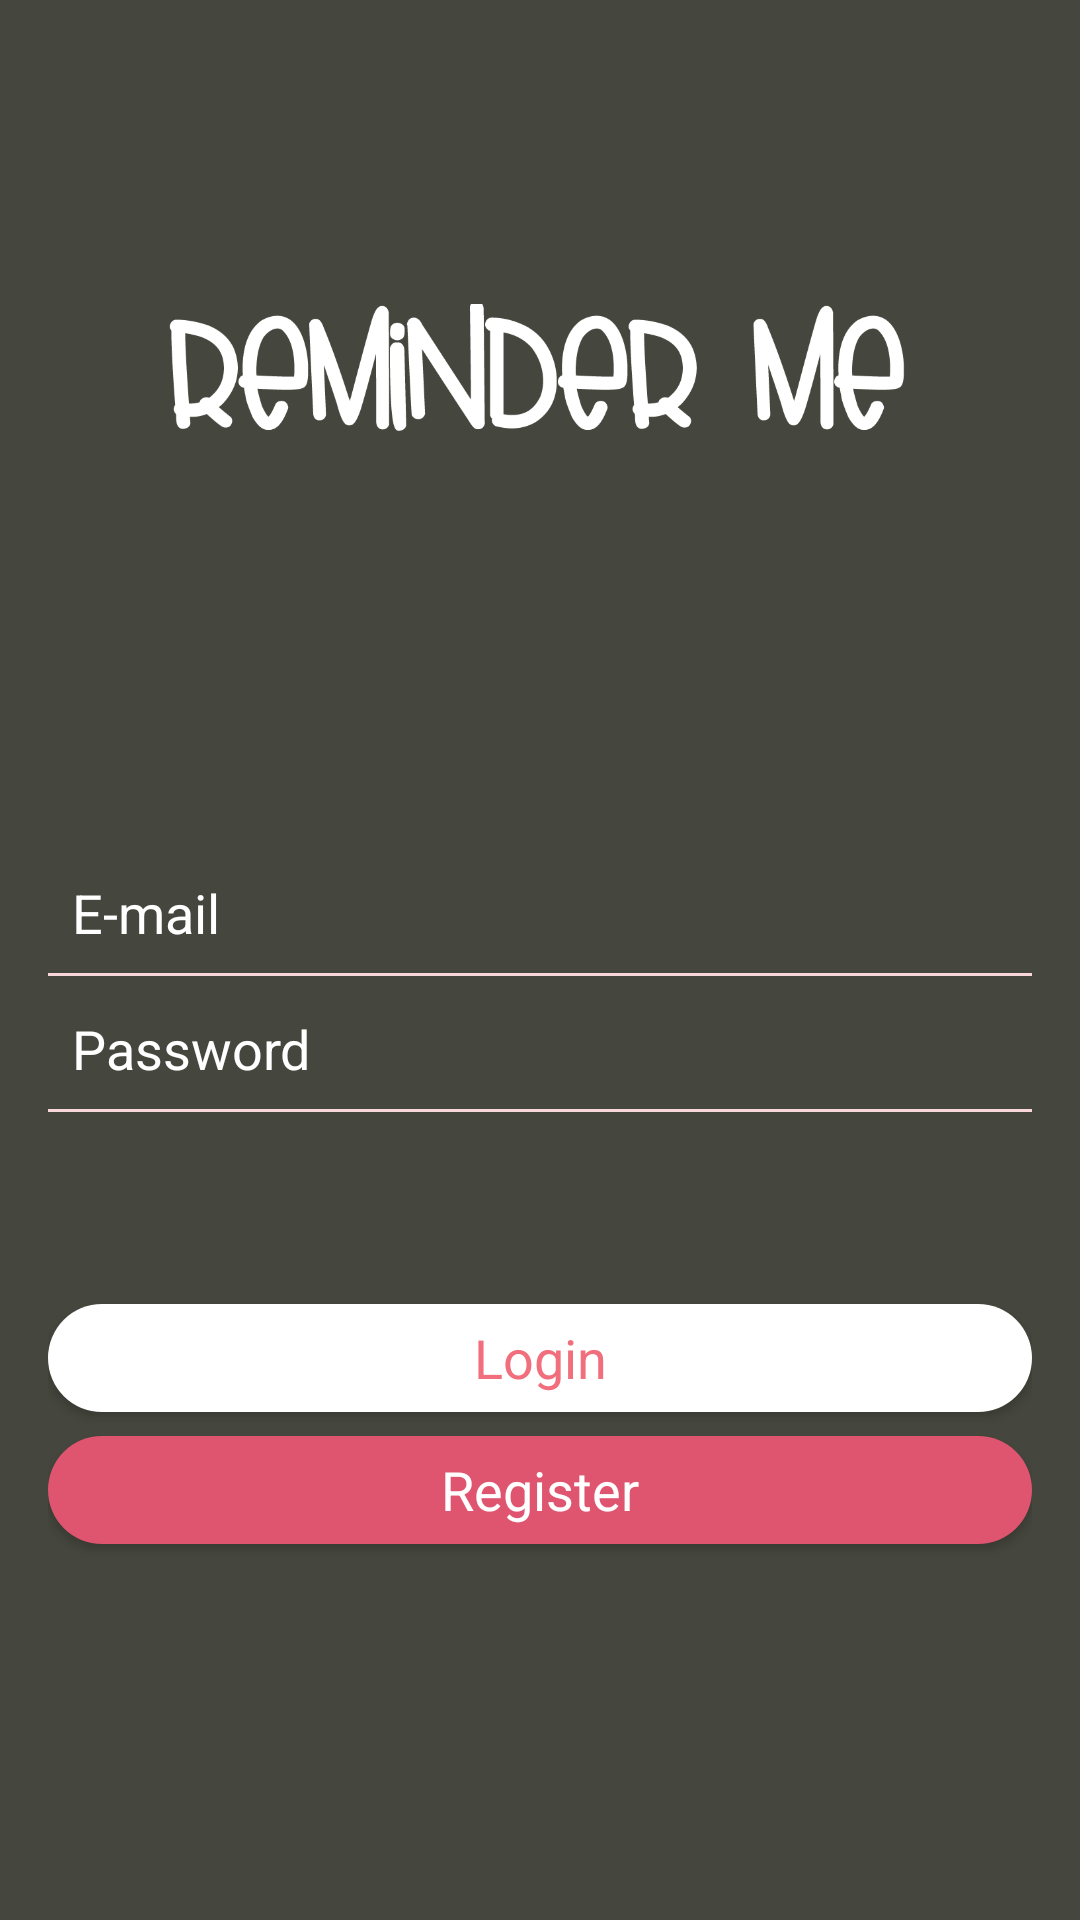

Here is an Android app screen rendered from its layout file. Give the layout XML and the strings, colors and styles it references.
<!-- AndroidManifest.xml: application theme AppTheme -->
<!-- res/layout/activity_login.xml -->
<?xml version="1.0" encoding="utf-8"?>

<LinearLayout xmlns:android="http://schemas.android.com/apk/res/android"
    xmlns:tools="http://schemas.android.com/tools"
    android:orientation="vertical"
    android:layout_width="match_parent"
    android:layout_height="match_parent"
    android:padding="16dp"
    android:background="@drawable/abu">

    <ImageView
        android:layout_width="300dp"
        android:layout_height="120dp"
        android:layout_gravity="center_horizontal"
        android:padding="16dp"
        android:layout_marginTop="48dp"
        android:layout_marginBottom="20dp"
        android:src="@drawable/remainderme_text"
        tools:ignore="ContentDescription" />

    <EditText
        android:id="@+id/et_email"
        android:layout_width="match_parent"
        android:layout_height="wrap_content"
        android:inputType="textEmailAddress"
        android:background="@android:color/transparent"
        android:drawablePadding="12dp"
        android:padding="8dp"
        android:hint="@string/email"
        android:textColorHint="#fff"
        android:maxLines="1"
        android:drawableStart="@drawable/person"
        android:layout_marginTop="80dp"
        tools:ignore="Autofill" />
    <View
        android:layout_width="match_parent"
        android:layout_height="1dp"
        android:background="#f9d7db" />

    <EditText
        android:id="@+id/et_password"
        android:layout_width="match_parent"
        android:layout_height="wrap_content"
        android:layout_marginTop="4dp"
        android:background="@android:color/transparent"
        android:drawableStart="@drawable/lock"
        android:drawablePadding="12dp"
        android:ems="10"
        android:hint="@string/password"
        android:inputType="textPassword"
        android:maxLines="1"
        android:padding="8dp"
        android:textColorHint="#fff"
        tools:ignore="Autofill" />

    <View
        android:layout_width="match_parent"
        android:layout_height="1dp"
        android:background="#f9d7db" />

    <Button
        android:id="@+id/btn_login"
        android:layout_width="match_parent"
        android:layout_height="36dp"
        android:background="@drawable/background_login"
        android:text="@string/login"
        android:textColor="#f16f7d"
        android:textAllCaps="false"
        style="@style/Base.TextAppearance.AppCompat.Body1"
        android:layout_marginTop="64dp"
        android:textSize="18sp"/>

    <Button
        android:id="@+id/btn_register"
        style="@style/Base.TextAppearance.AppCompat.Body1"
        android:layout_width="match_parent"
        android:layout_height="36dp"
        android:layout_marginTop="8dp"
        android:background="@drawable/background_register"
        android:text="@string/register"
        android:textAllCaps="false"
        android:textColor="#fff"
        android:textSize="18sp" />
</LinearLayout>
<!-- resources referenced by this layout -->
<resources>
  <!-- drawable abu: png bitmap (drawable, 23294 bytes) -->
  <!-- drawable background_login (drawable) -->
  <?xml version="1.0" encoding="utf-8"?>
  
  <shape
      xmlns:android="http://schemas.android.com/apk/res/android">
      <corners
          android:radius="25dp" />
      <solid android:color="#ffffff"/>
  
  </shape>
  <!-- drawable background_register (drawable) -->
  <?xml version="1.0" encoding="utf-8"?>
  
  <shape
      xmlns:android="http://schemas.android.com/apk/res/android">
      <corners
          android:radius="25dp" />
  
      <solid android:color="#df546e"/>
  
  </shape>
  <!-- drawable remainderme_text: png bitmap (drawable, 13867 bytes) -->
  <string name="email" translatable="true">E-mail</string>
  <string name="login" translatable="true">Login</string>
  <string name="password" translatable="true">Password</string>
  <string name="register" translatable="true">Register</string>
  <style name="AppTheme" parent="Theme.AppCompat.NoActionBar">
          
          <item name="colorPrimary">@color/colorPrimary</item>
          <item name="colorPrimaryDark">@color/colorPrimaryDark</item>
          <item name="colorAccent">@color/colorAccent</item>
          <item name="android:colorForeground">@color/foreground_material_light</item>
      </style>
  <!-- not gathered from this repository: default colours our renderer supplied (Android Studio template values) -->
  <color name="colorPrimary">#FF6200EE</color>
  <color name="colorPrimaryDark">#FF3700B3</color>
  <color name="colorAccent">#FF03DAC5</color>
</resources>
